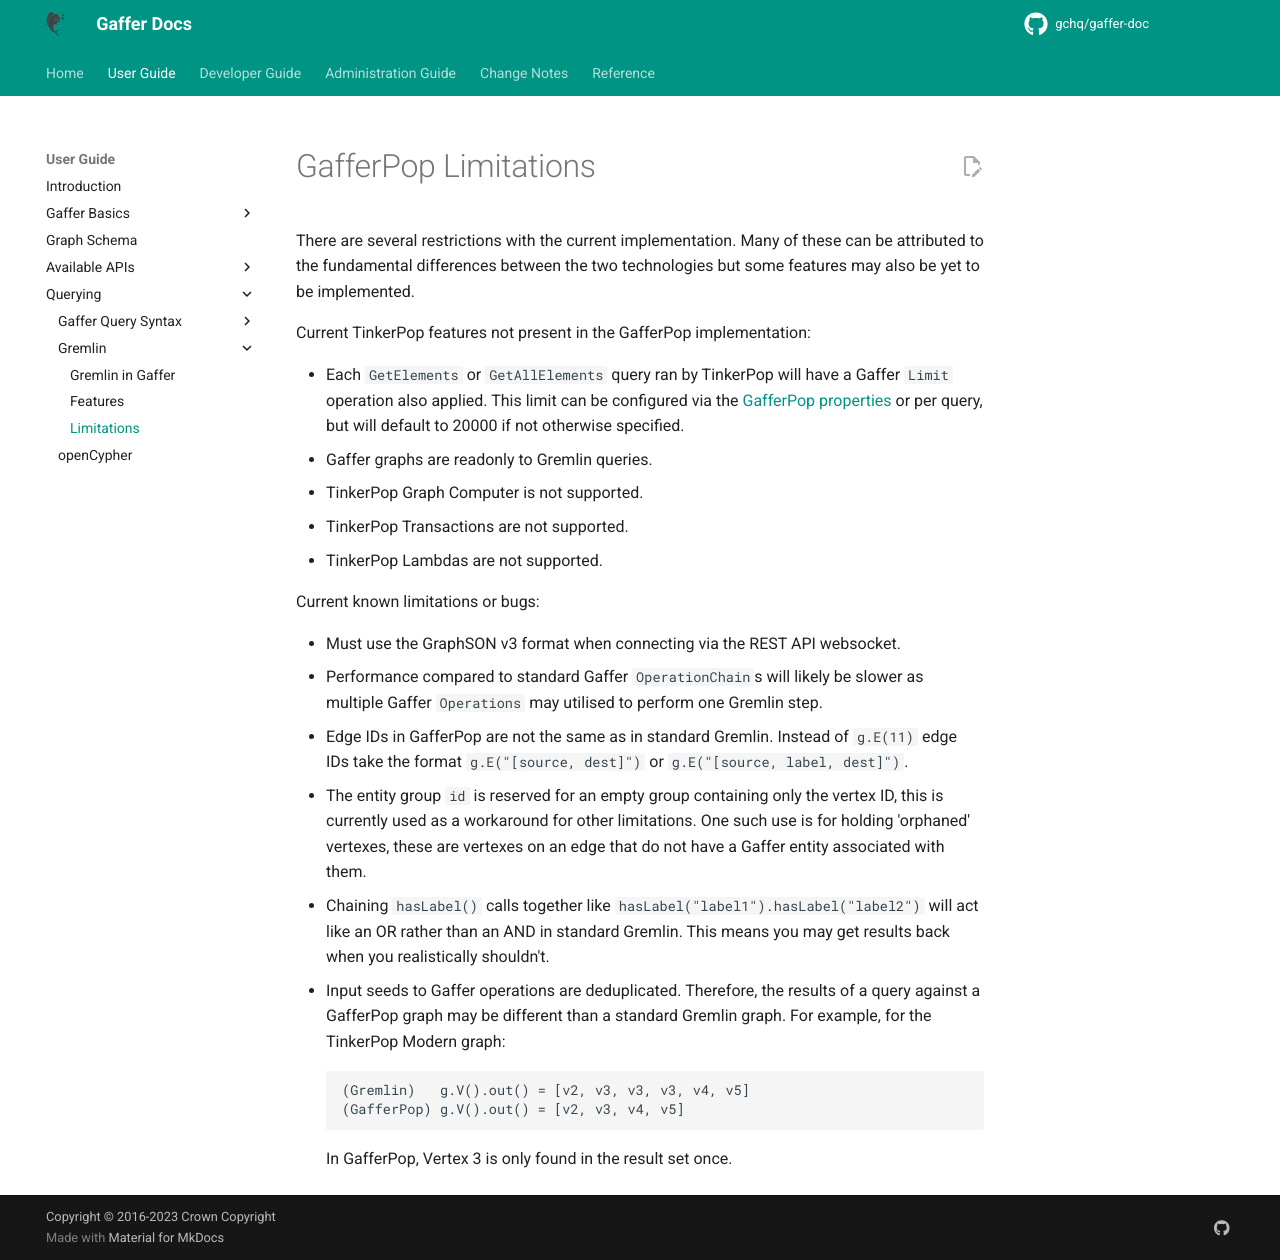

repository: gchq/gaffer-doc · page: 2.3.2/user-guide/query/gremlin/gremlin-limits.html · generator: mkdocs

# GafferPop Limitations

There are several restrictions with the current implementation. Many of these
can be attributed to the fundamental differences between the two technologies
but some features may also be yet to be implemented.

Current TinkerPop features not present in the GafferPop implementation:

- Each `GetElements` or `GetAllElements` query ran by TinkerPop will have a
  Gaffer `Limit` operation also applied. This limit can be configured via the
  [GafferPop properties](../../../administration-guide/gaffer-deployment/gremlin.md)
  or per query, but will default to 20000 if not otherwise specified.
- Gaffer graphs are readonly to Gremlin queries.
- TinkerPop Graph Computer is not supported.
- TinkerPop Transactions are not supported.
- TinkerPop Lambdas are not supported.

Current known limitations or bugs:

- Must use the GraphSON v3 format when connecting via the REST API websocket.
- Performance compared to standard Gaffer `OperationChain`s will likely be
  slower as multiple Gaffer `Operations` may utilised to perform one Gremlin
  step.
- Edge IDs in GafferPop are not the same as in standard Gremlin. Instead of `g.E(11)`
  edge IDs take the format `g.E("[source, dest]")` or `g.E("[source, label, dest]")`.
- The entity group `id` is reserved for an empty group containing only the
  vertex ID, this is currently used as a workaround for other limitations. One such
  use is for holding 'orphaned' vertexes, these are vertexes on an edge that do not
  have a Gaffer entity associated with them.
- Chaining `hasLabel()` calls together like `hasLabel("label1").hasLabel("label2")`
  will act like an OR rather than an AND in standard Gremlin. This means you
  may get results back when you realistically shouldn't.
- Input seeds to Gaffer operations are deduplicated.
  Therefore, the results of a query against a GafferPop graph may be different than a standard Gremlin graph.
  For example, for the TinkerPop Modern graph:
  ```text
  (Gremlin)   g.V().out() = [v2, v3, v3, v3, v4, v5]
  (GafferPop) g.V().out() = [v2, v3, v4, v5]
  ```
  In GafferPop, Vertex 3 is only found in the result set once.
